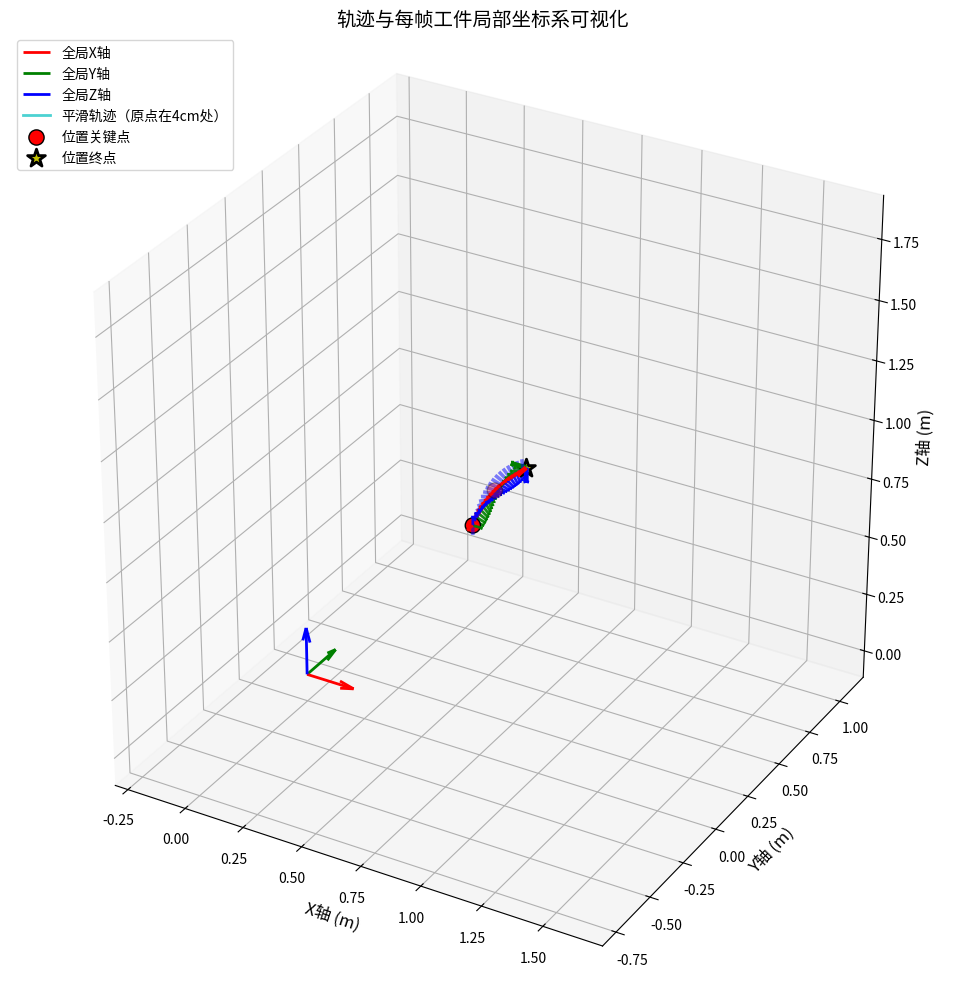

Generate this figure with matplotlib:
import numpy as np
import matplotlib.pyplot as plt
from mpl_toolkits.mplot3d import Axes3D
from scipy.interpolate import splprep, splev
from scipy.spatial.transform import Rotation as R

# -------------------------- 1. 单独的姿态插值函数（仅需初始/目标2个姿态） --------------------------
def slerp(rot1, rot2, t):
    """球面线性插值（兼容旧版SciPy）"""
    q1 = rot1.as_quat()
    q2 = rot2.as_quat()
    dot = np.dot(q1, q2)
    
    if dot < 0.0:
        q2 = -q2
        dot = -dot
    if dot > 0.9995:
        q = q1 + t * (q2 - q1)
        return R.from_quat(q / np.linalg.norm(q))
    
    theta_0 = np.arccos(dot)
    theta = theta_0 * t
    sin_theta = np.sin(theta)
    sin_theta_0 = np.sin(theta_0)
    
    s1 = np.cos(theta) - dot * sin_theta / sin_theta_0
    s2 = sin_theta / sin_theta_0
    q = s1 * q1 + s2 * q2
    return R.from_quat(q)

def generate_smooth_rotation(num_points, start_rot, end_rot):
    """
    生成平滑的姿态轨迹（仅需初始/目标2个姿态）
    参数:
        num_points: 生成的姿态数量（需与位置轨迹点数量一致）
        start_rot: 初始姿态（Rotation对象）
        end_rot: 目标姿态（Rotation对象）
    返回:
        quat_trajectory: 姿态轨迹（n个四元数，shape=(num_points, 4)）
    """
    quat_trajectory = []
    for t in np.linspace(0, 1, num_points):
        interp_rot = slerp(start_rot, end_rot, t)
        quat_trajectory.append(interp_rot.as_quat())
    return np.array(quat_trajectory)

# -------------------------- 2. 单独的位置轨迹生成函数（支持多关键点） --------------------------
def generate_smooth_position(waypoints_pos, num_points=200):
    """
    生成平滑的位置轨迹（支持任意数量关键点）
    参数:
        waypoints_pos: 位置关键点列表（shape=(m, 3)，m≥1）
        num_points: 生成的位置轨迹点数量
    返回:
        pos_trajectory: 位置轨迹（shape=(num_points, 3)）
    """
    waypoints_pos = np.array(waypoints_pos)
    if waypoints_pos.ndim != 2 or waypoints_pos.shape[1] != 3:
        raise ValueError("waypoints_pos必须是形状为(m, 3)的二维数组")
    
    if len(waypoints_pos) == 1:
        return np.tile(waypoints_pos, (num_points, 1))
    
    # B样条插值（经过所有位置关键点）
    m_pos = len(waypoints_pos)
    k_pos = min(3, m_pos - 1)
    tck_pos, u_pos = splprep(waypoints_pos.T, s=0, k=k_pos)
    u_pos_new = np.linspace(u_pos.min(), u_pos.max(), num_points)
    pos_trajectory = np.array(splev(u_pos_new, tck_pos)).T
    return pos_trajectory

# -------------------------- 3. 位姿合并函数（位置+姿态） --------------------------
def merge_position_rotation(pos_trajectory, quat_trajectory):
    """
    合并位置轨迹与姿态轨迹，生成完整位姿轨迹
    参数:
        pos_trajectory: 位置轨迹（shape=(n, 3)）
        quat_trajectory: 姿态轨迹（shape=(n, 4)）
    返回:
        pose_trajectory: 完整位姿轨迹（shape=(n, 7)，每个元素[px,py,pz,qx,qy,qz,qw]）
    """
    if len(pos_trajectory) != len(quat_trajectory):
        raise ValueError("位置轨迹与姿态轨迹的点数量必须一致")
    return np.hstack((pos_trajectory, quat_trajectory))

# -------------------------- 新增：由物件 z 与偏好 x 生成完整局部坐标系 --------------------------
def compute_frame_from_z_and_preferred_x(z_vec, preferred_x):
    """
    给定 z 向量（全局坐标系下）和偏好 x 向量（全局坐标系下），返回一个右手坐标系的旋转矩阵 R (3x3)
    原理：将 preferred_x 投影到与 z 垂直的平面上并归一化得到 x，然后 y = z × x，保证 x,y,z 两两正交且右手规则。
    若投影接近零（preferred_x 与 z 平行或接近平行），则选择一个任意垂直方向作为 x。
    返回：3x3 矩阵，列为 x,y,z（三个轴在全局系下的表示）
    """
    z = np.array(z_vec, dtype=float)
    z_norm = np.linalg.norm(z)
    if z_norm < 1e-8:
        raise ValueError("输入的 z 向量长度太小")
    z = z / z_norm

    pref = np.array(preferred_x, dtype=float)
    # 在与 z 垂直的平面上投影 pref
    pref_proj = pref - np.dot(pref, z) * z
    proj_norm = np.linalg.norm(pref_proj)
    if proj_norm < 1e-6:
        # 投影太小，选择任何与 z 垂直的向量作为 x
        # 用与 z 不共线的基矢量（如 [1,0,0] 或 [0,1,0]）叉乘得到
        if abs(z[0]) < 0.9:
            tmp = np.array([1.0, 0.0, 0.0])
        else:
            tmp = np.array([0.0, 1.0, 0.0])
        x = np.cross(tmp, z)
        x = x / np.linalg.norm(x)
    else:
        x = pref_proj / proj_norm

    # 确保正交且右手：先计算 y = z x x，然后重新正交化 x = y x z 保证一致
    y = np.cross(z, x)
    y = y / np.linalg.norm(y)
    x = np.cross(y, z)
    x = x / np.linalg.norm(x)

    Rmat = np.column_stack((x, y, z))
    return Rmat

def generate_object_frames_from_pose_trajectory(pose_trajectory, initial_x_dir=np.array([0.0, -1.0, 0.0])):
    """
    根据物件位姿轨迹（pose_trajectory：n x 7）生成工件每帧的小坐标系（局部原点放在轨迹点处）
    返回：
        frames: numpy array shape (n, 7) 每行 [px, py, pz, qx, qy, qz, qw] 表示局部坐标系在全局下的位姿（四元数为局部坐标系相对于全局的旋转）
    说明：
        - 使用 pose_trajectory 中的四元数来提取物件的 z 方向（第三列），保证 z 一致
        - initial_x_dir 为全局坐标下的偏好 x（初始的 x 方向），例如 [0, -1, 0]
    """
    n = len(pose_trajectory)
    frames = np.zeros((n, 7))
    for i in range(n):
        pos = pose_trajectory[i, :3]
        quat = pose_trajectory[i, 3:]
        rot_obj = R.from_quat(quat)
        z_vec = rot_obj.as_matrix()[:, 2]  # 物件局部 z 在全局中的向量（管轴方向）

        Rmat = compute_frame_from_z_and_preferred_x(z_vec, initial_x_dir)
        rot_frame = R.from_matrix(Rmat)

        frames[i, :3] = pos  # 原点设在轨迹点上（即4cm处）
        frames[i, 3:] = rot_frame.as_quat()
    return frames

# -------------------------- 绘制单个局部坐标系（三个箭头） --------------------------
def draw_frame(ax, origin, Rmat, axis_length=0.04, linewidth=2.5, alpha=1.0):
    """
    在 ax（三维坐标轴）上画一个局部坐标系：
    origin: (3,)
    Rmat: 3x3 矩阵，列向量为 x, y, z 在全局坐标系下表示
    """
    x = Rmat[:, 0] * axis_length
    y = Rmat[:, 1] * axis_length
    z = Rmat[:, 2] * axis_length
    ox, oy, oz = origin

    # X 轴（红）
    ax.quiver(ox, oy, oz, x[0], x[1], x[2], linewidth=linewidth, arrow_length_ratio=0.2, alpha=alpha, color='r')
    # Y 轴（绿）
    ax.quiver(ox, oy, oz, y[0], y[1], y[2], linewidth=linewidth, arrow_length_ratio=0.2, alpha=alpha, color='g')
    # Z 轴（蓝）
    ax.quiver(ox, oy, oz, z[0], z[1], z[2], linewidth=linewidth, arrow_length_ratio=0.2, alpha=alpha, color='b')

# -------------------------- 4. 箭头起点计算（修正：显示物件 Z 轴方向） --------------------------
def calculate_arrow_start(pose, arrow_length=0.05, trajectory_offset=0.04):
    """计算箭头起点（轨迹点是箭头4cm处）
       修正：用物件的局部 Z 轴（第三列）作为显示方向，确保与生成的小坐标系 z 方向一致
    """
    traj_pos = np.array(pose[:3])
    rot = R.from_quat(pose[3:])
    arrow_dir = rot.as_matrix()[:, 2]  # 使用 Z 轴
    arrow_dir = arrow_dir / np.linalg.norm(arrow_dir)
    arrow_start = traj_pos - arrow_dir * trajectory_offset
    return arrow_start, arrow_dir

# -------------------------- 5. 可视化函数（绘制轨迹与每帧小坐标系） --------------------------
def plot_pose_trajectory_with_frames(waypoints_pos, start_rot, end_rot, pose_trajectory,
                                     frames=None, frame_step=1, axis_length=0.04, arrow_length=0.05):
    """
    绘制轨迹与每帧的局部坐标系：
      - waypoints_pos: 输入的关键点（用于绘制关键点）
      - pose_trajectory: 原始物件 pose 轨迹（用于绘制轨迹线）
      - frames: 若提供，为每帧计算得到的小坐标系（n x 7）
      - frame_step: 每隔多少帧绘制一个坐标系（避免太拥挤）
      - axis_length: 小坐标系轴长度
    """
    fig = plt.figure(figsize=(12, 10))
    ax = fig.add_subplot(111, projection='3d')
    
    traj_pos = pose_trajectory[:, :3]
    all_pos = np.vstack((waypoints_pos, traj_pos))

    # 全局坐标系（X红、Y绿、Z蓝）
    coord_max = np.max(np.abs(all_pos)) * 0.2 if np.max(np.abs(all_pos))>0 else 0.2
    ax.quiver(0, 0, 0, coord_max, 0, 0, color='r', linewidth=2, label='全局X轴')
    ax.quiver(0, 0, 0, 0, coord_max, 0, color='g', linewidth=2, label='全局Y轴')
    ax.quiver(0, 0, 0, 0, 0, coord_max, color='b', linewidth=2, label='全局Z轴')

    # 轨迹线
    ax.plot(traj_pos[:, 0], traj_pos[:, 1], traj_pos[:, 2], 'c-', linewidth=2, alpha=0.7, label='平滑轨迹（原点在4cm处）')

    # 位置关键点显示
    if len(waypoints_pos) > 1:
        ax.scatter(waypoints_pos[:-1, 0], waypoints_pos[:-1, 1], waypoints_pos[:-1, 2], 
                   c='r', s=120, marker='o', edgecolors='black', label='位置关键点')
    ax.scatter(waypoints_pos[-1, 0], waypoints_pos[-1, 1], waypoints_pos[-1, 2], 
               c='y', s=180, marker='*', edgecolors='black', linewidth=2, label='位置终点')

    # 若提供 frames，则绘制每帧小坐标系
    if frames is not None:
        n = len(frames)
        step = max(1, frame_step)
        for i in range(0, n, step):
            pos = frames[i, :3]
            rot = R.from_quat(frames[i, 3:])
            Rmat = rot.as_matrix()
            # 绘制小坐标系（x红，y绿，z蓝）
            draw_frame(ax, pos, Rmat, axis_length=axis_length, linewidth=2.0, alpha=0.9)
        # 画最后一帧加粗以便识别
        pos_end = frames[-1, :3]
        Rmat_end = R.from_quat(frames[-1, 3:]).as_matrix()
        draw_frame(ax, pos_end, Rmat_end, axis_length=axis_length*1.6, linewidth=3.5, alpha=1.0)

    # 另外为可视化保留 “旧样式”的箭头（可选）：显示物件Z方向箭头（蓝->红头）
    step2 = max(1, len(pose_trajectory)//20)
    for i in range(0, len(pose_trajectory), step2):
        pose = pose_trajectory[i]
        arrow_start, arrow_dir = calculate_arrow_start(pose)
        arrow_vec = arrow_dir * arrow_length
        ax.quiver(arrow_start[0], arrow_start[1], arrow_start[2],
                  arrow_vec[0], arrow_vec[1], arrow_vec[2],
                  color='blue', linewidth=2.5, arrow_length_ratio=0, alpha=0.5)
        head_len = arrow_length * 0.2
        head_start = arrow_start + arrow_vec * (1 - 0.2)
        head_vec = arrow_dir * head_len
        ax.quiver(head_start[0], head_start[1], head_start[2],
                  head_vec[0], head_vec[1], head_vec[2],
                  color='red', linewidth=2.5, arrow_length_ratio=0.3, alpha=0.8)

    # 调整坐标轴范围：保持等比例
    all_elements = np.vstack((all_pos, [[0,0,0]]))
    x_range = np.ptp(all_elements[:, 0])
    y_range = np.ptp(all_elements[:, 1])
    z_range = np.ptp(all_elements[:, 2])
    max_range = max(x_range, y_range, z_range) * 2 if max(x_range, y_range, z_range)>0 else 1.0
    mid_x = np.mean(all_elements[:, 0])
    mid_y = np.mean(all_elements[:, 1])
    mid_z = np.mean(all_elements[:, 2])
    ax.set_xlim(mid_x - max_range/2, mid_x + max_range/2)
    ax.set_ylim(mid_y - max_range/2, mid_y + max_range/2)
    ax.set_zlim(mid_z - max_range/2, mid_z + max_range/2)
    ax.set_box_aspect([1,1,1])

    ax.set_xlabel('X轴 (m)', fontsize=12)
    ax.set_ylabel('Y轴 (m)', fontsize=12)
    ax.set_zlabel('Z轴 (m)', fontsize=12)
    ax.set_title('轨迹与每帧工件局部坐标系可视化', fontsize=14)
    ax.legend(fontsize=10, loc='upper left')

    plt.tight_layout()
    plt.show()
    return fig, ax

# -------------------------- 6. 主函数（按“位置生成→姿态生成→合并→生成小坐标系→可视化”流程调用） --------------------------
def main():
    """主流程：多位置关键点 + 仅2个姿态关键点 → 生成完整位姿轨迹，并生成每帧的工件局部坐标系进行可视化"""
    # 1. 输入（和你原来的一样）
    init = [0.6071971944073851, 0.15423178989249392, 0.8627445894164919, 0.11923737406360825, 0.1825040434325132, -0.6101763468285463, 0.7616820521242235]
    grasp_for_ready = []
    grasp = [0.6990480979915086, 0.04203325186609186, 0.8323758826672858, 0.010351212968842217, 0.07404863192388889, -0.4628662680264759, 0.8832691947665313]
    safe_point = [0.7, 0.2, 0.9]
    inset_on_ready = [0.8219137684732842, 0.2165218772179783, 1.02292169762169, 0.9934553949641332, 0.06257672309462979, 0.09442909409380326, 0.014617733477523414]
    inset = [0.8219137684732842, 0.2165218772179783, 1.05292169762169, 0.9934553949641332, 0.06257672309462979, 0.09442909409380326, 0.014617733477523414]    
    waypoints_pos = [
        grasp[0:3],
        safe_point,
        inset_on_ready[0:3],
    ]
    waypoints_pos = np.array(waypoints_pos)

    # 姿态关键点（仅2个）
    start_rot = R.from_euler('zyx', [0, 0, 0])
    end_rot = R.from_euler('zyx', [0, np.pi, 0])

    # 生成轨迹
    num_points = 200
    pos_trajectory = generate_smooth_position(waypoints_pos, num_points=num_points)
    quat_trajectory = generate_smooth_rotation(num_points, start_rot, end_rot)
    pose_trajectory = merge_position_rotation(pos_trajectory, quat_trajectory)

    # 生成每帧的工件局部坐标系（初始 x 设为全局 y 轴的负方向）
    initial_x_dir = np.array([0.0, -1.0, 0.0])
    frames = generate_object_frames_from_pose_trajectory(pose_trajectory, initial_x_dir=initial_x_dir)

    # 可视化：轨迹 + 每帧局部坐标系
    # frame_step 控制绘制密度（若想全部画设为1）
    plot_pose_trajectory_with_frames(waypoints_pos, start_rot, end_rot, pose_trajectory,
                                     frames=frames, frame_step=max(1, len(frames)//20),
                                     axis_length=0.04, arrow_length=0.05)

    # 返回轨迹与帧，方便后续保存或检查
    return pose_trajectory, frames

if __name__ == "__main__":
    pose_trajectory, frames = main()
